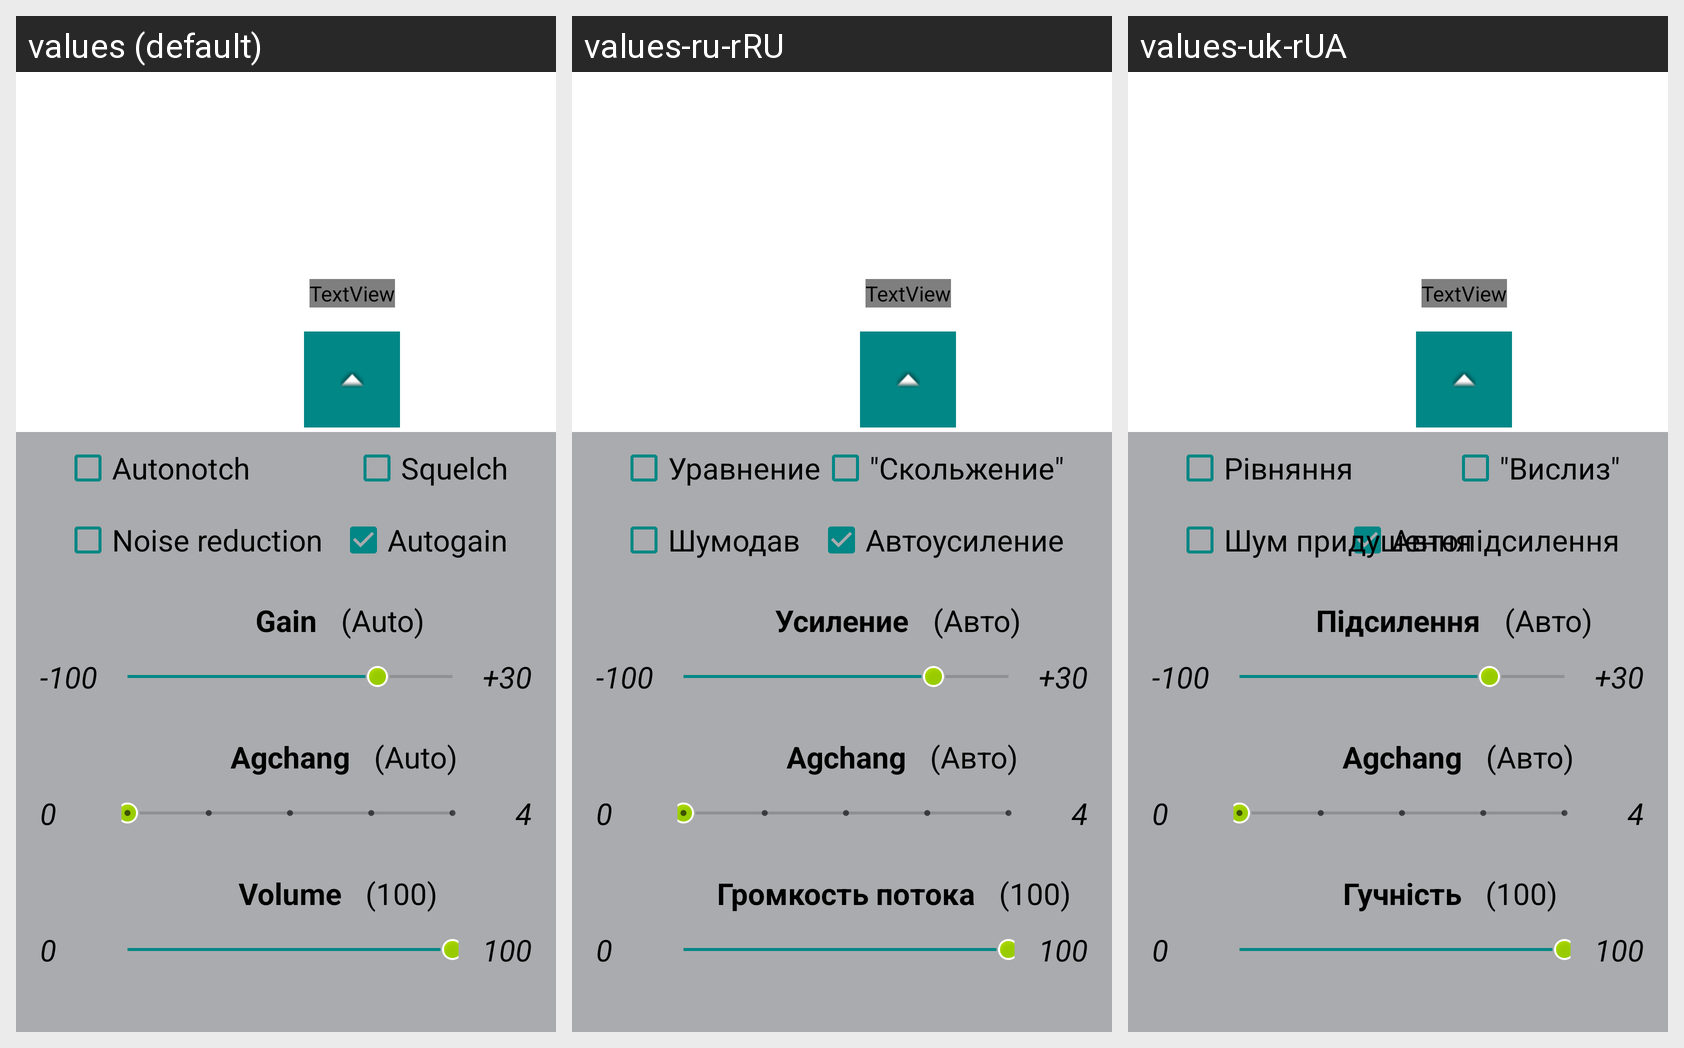

The Android screen below is rendered under several locales of the same app. Produce the string resources it draws, with the default and per-locale values.
Android screen res/layout/fragment_tuner.xml rendered under 3 locales, left to right: values (default), values-ru-rRU, values-uk-rUA. Device: Nexus 5 (rendered at 1080×1920; each locale shown at half size, 540×960, under a caption strip naming it); theme Theme.WebSDR.
Strings drawn on this screen, with the default value and each locale's value (text and hints the layout hard-codes appear in the picture but are not listed):

Autogain
  values: Autogain
  values-ru-rRU: Автоусиление
  values-uk-rUA: Автопідсилення

Autonotch
  values: Autonotch
  values-ru-rRU: Уравнение
  values-uk-rUA: Рівняння

NoiseReduction
  values: Noise reduction
  values-ru-rRU: Шумодав
  values-uk-rUA: Шум придушення

Squelch
  values: Squelch
  values-ru-rRU: "Скольжение"
  values-uk-rUA: "Вислиз"

MinGain
  values: -100
  values-ru-rRU: -100  [not translated; the default value is used]
  values-uk-rUA: -100  [not translated; the default value is used]

Gain
  values: Gain
  values-ru-rRU: Усиление
  values-uk-rUA: Підсилення

MaxGain
  values: +30
  values-ru-rRU: +30  [not translated; the default value is used]
  values-uk-rUA: +30  [not translated; the default value is used]

Agchang
  values: Agchang
  values-ru-rRU: Agchang  [not translated; the default value is used]
  values-uk-rUA: Agchang  [not translated; the default value is used]

Volume
  values: Volume
  values-ru-rRU: Громкость потока
  values-uk-rUA: Гучність

AgchangMin
  values: 0
  values-ru-rRU: 0  [not translated; the default value is used]
  values-uk-rUA: 0  [not translated; the default value is used]

VolumeMin
  values: 0
  values-ru-rRU: 0  [not translated; the default value is used]
  values-uk-rUA: 0  [not translated; the default value is used]

VolumeMax
  values: 100
  values-ru-rRU: 100  [not translated; the default value is used]
  values-uk-rUA: 100  [not translated; the default value is used]

AgchangMax
  values: 4
  values-ru-rRU: 4  [not translated; the default value is used]
  values-uk-rUA: 4  [not translated; the default value is used]

GainValue
  values: (Auto)
  values-ru-rRU: (Авто)
  values-uk-rUA: (Авто)

AgchangValue
  values: (Auto)
  values-ru-rRU: (Авто)
  values-uk-rUA: (Авто)

VolumeValue
  values: (100)
  values-ru-rRU: (100)  [not translated; the default value is used]
  values-uk-rUA: (100)  [not translated; the default value is used]
